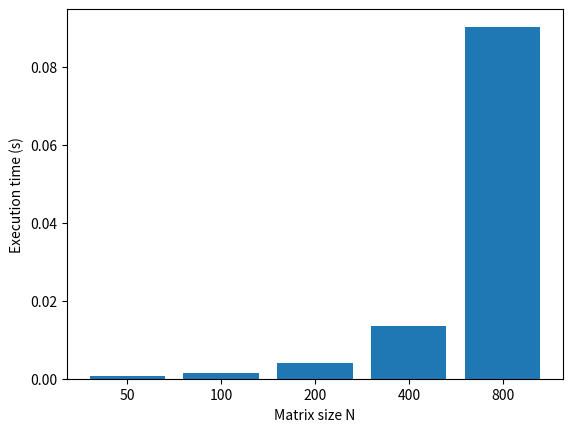

Here is the Python script that generated this plot:
#!/usr/bin/env python3
# -*- coding: utf-8 -*-
# Python code to implement Conway's Game Of Life
import argparse
import numpy as np
import matplotlib.pyplot as plt
import matplotlib.animation as animation
from timeit import default_timer as timer
 
# setting up the values for the grid
ON = 255
OFF = 0
vals = [ON, OFF]
 
def randomGrid(N):
 
    """returns a grid of NxN random values"""
    return np.random.choice(vals, N*N, p=[0.2, 0.8]).reshape(N, N)
 
def addGlider(i, j, grid):
 
    """adds a glider with top left cell at (i, j)"""
    glider = np.array([[0,    0, 255],
                       [255,  0, 255],
                       [0,  255, 255]])
    grid[i:i+3, j:j+3] = glider
 
def addGosperGliderGun(i, j, grid):
 
    """adds a Gosper Glider Gun with top left
       cell at (i, j)"""
    gun = np.zeros(11*38).reshape(11, 38)
 
    gun[5][1] = gun[5][2] = 255
    gun[6][1] = gun[6][2] = 255
 
    gun[3][13] = gun[3][14] = 255
    gun[4][12] = gun[4][16] = 255
    gun[5][11] = gun[5][17] = 255
    gun[6][11] = gun[6][15] = gun[6][17] = gun[6][18] = 255
    gun[7][11] = gun[7][17] = 255
    gun[8][12] = gun[8][16] = 255
    gun[9][13] = gun[9][14] = 255
 
    gun[1][25] = 255
    gun[2][23] = gun[2][25] = 255
    gun[3][21] = gun[3][22] = 255
    gun[4][21] = gun[4][22] = 255
    gun[5][21] = gun[5][22] = 255
    gun[6][23] = gun[6][25] = 255
    gun[7][25] = 255
 
    gun[3][35] = gun[3][36] = 255
    gun[4][35] = gun[4][36] = 255
 
    grid[i:i+11, j:j+38] = gun

#@profile
def update(frameNum, grid, N):
    
    newGrid = grid.copy()
    total = np.zeros(grid.shape, dtype=int)
    total[1:-1,1:-1] += (grid[0:-2, 0:-2] + grid[0:-2, 1:-1] + grid[0:-2, 2:] +
                         grid[1:-1, 0:-2]                    + grid[1:-1, 2:] +
                         grid[2:  , 0:-2] + grid[2:  , 1:-1] + grid[2:  , 2:])
    total_ = total.ravel()
    grid_ = grid.ravel()
    newGrid_ = newGrid.ravel()
    
    R1 = np.argwhere( (grid_== ON) & (total_ < 2) )
    R2 = np.argwhere( (grid_== ON) & (total_ > 3) )
    R3 = np.argwhere( (grid_== ON) & (total_ == 2) | (total_ == 3))
    R4 = np.argwhere( (grid_== OFF) & (total_ == 3) )
    
    newGrid_[R1] = OFF
    newGrid_[R2] = OFF
    newGrid_[R3] = grid_[R3]
    newGrid_[R4] = ON
    
    grid[0,:] = grid[-1,:] = grid[:,0] = grid[:,-1] = OFF
    # copy grid since we require 8 neighbors
    # for calculation and we go line by line

    # update data
    #img.set_data(newGrid)
    grid[:] = newGrid[:]
    return newGrid
 
# main() function

def main():
 
    # Command line args are in sys.argv[1], sys.argv[2] ..
    # sys.argv[0] is the script name itself and can be ignored
    # parse arguments
    parser = argparse.ArgumentParser(description="Runs Conway's Game of Life simulation.")
 
    # add arguments
    parser.add_argument('--grid-size', dest='N', required=False)
    parser.add_argument('--mov-file', dest='movfile', required=False)
    parser.add_argument('--interval', dest='interval', required=False)
    parser.add_argument('--glider', action='store_true', required=False)
    parser.add_argument('--gosper', action='store_true', required=False)
    args = parser.parse_args()
     
    # set grid size
    N = 100
    if args.N and int(args.N) > 8:
        N = int(args.N)
         
    # set animation update interval
    updateInterval = 50
    if args.interval:
        updateInterval = int(args.interval)
 
    # declare grid
    grid = np.array([])
 
    # check if "glider" demo flag is specified
    if args.glider:
        grid = np.zeros(N*N).reshape(N, N)
        addGlider(1, 1, grid)
    elif args.gosper:
        grid = np.zeros(N*N).reshape(N, N)
        addGosperGliderGun(10, 10, grid)
 
    else:   # populate grid with random on/off -
            # more off than on
        grid = randomGrid(N)
        
    num_iterations = 10
    for i in range(num_iterations):
        z = update(10, grid, N)
        #print(z)
        #print(1- (np.count_nonzero(z)/z.size))
    return z

"""
    # set up animation
    fig, ax = plt.subplots()
    img = ax.imshow(grid, interpolation='nearest')
    ani = animation.FuncAnimation(fig, update, fargs=(img, grid, N, ),
                                  frames = 10,
                                  interval=updateInterval,
                                  save_count=50)
 
    # # of frames?
    # set output file
    if args.movfile:
        ani.save(args.movfile, fps=30, extra_args=['-vcodec', 'libx264'])
 
    plt.show()
"""
# call main
if __name__ == '__main__':
    main()


# calculate execution times and plot results

N = 50
averages = []
stds = []
t = np.zeros((6,1))
for j in range(6):
    t1 = timer()
    if __name__ == '__main__':
        main()
    t2 = timer()
    t[j] = t2 - t1
    
averages.append(np.average(t))
stds.append(np.std(t))
        
print(averages)
print(stds)


N = [50, 100, 200, 400, 800]
av = [0.0007810355006464912, 0.0013934601653697125, 0.003992268500345138, 0.013420424666643763, 0.09028481183304393]
ax = plt.bar(range(len(N)),height = list(av))
plt.xticks(np.arange(0,5), ['50', '100', '200', '400', '800'])
plt.xlabel('Matrix size N')
plt.ylabel('Execution time (s)')  
